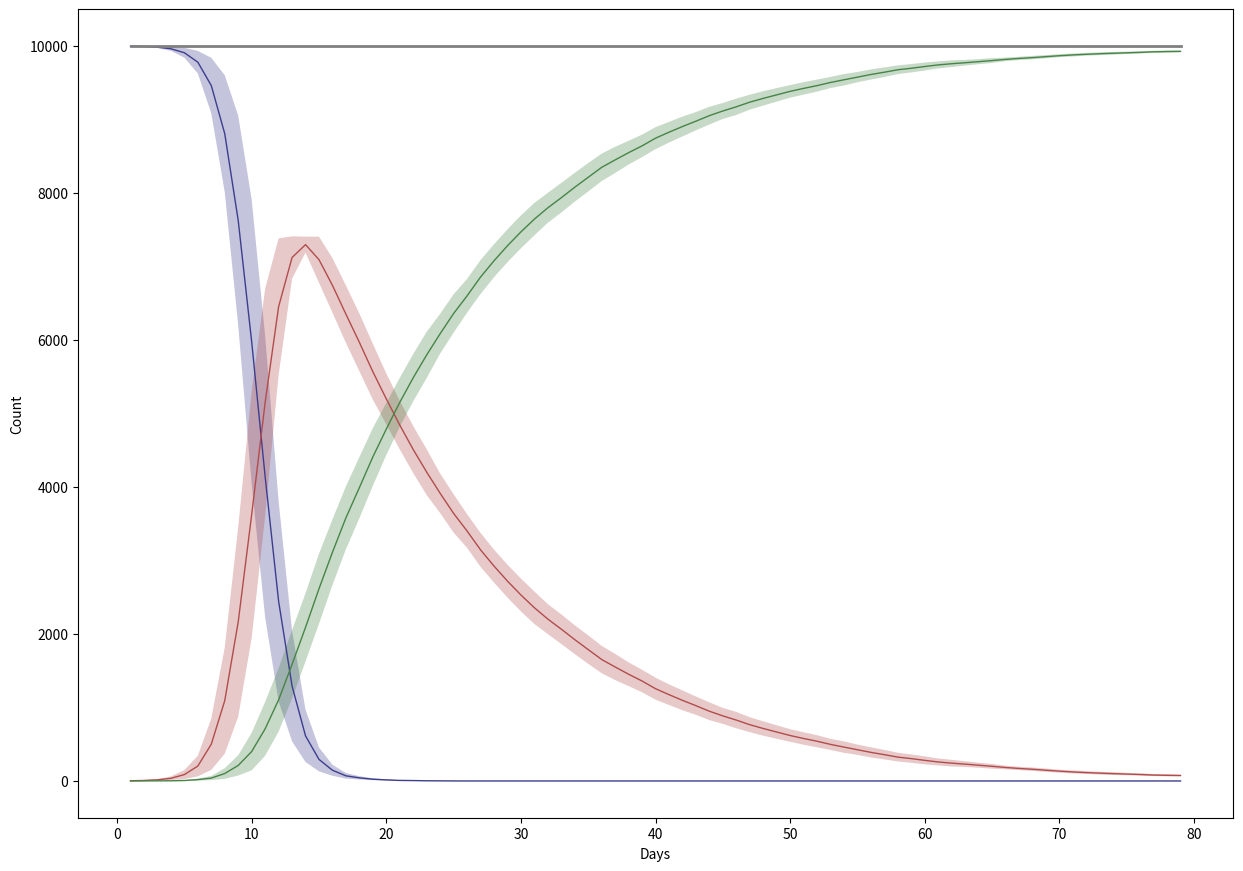

Here is the Python script that generated this plot:
#!/usr/bin/env python
# coding: utf-8

# In[1]:


import numpy as np
import random
import matplotlib.pyplot as plt
import statistics as st

np.set_printoptions(precision=2)


# In[32]:


##Quarentine Measures
#Quarantine function step function

def ExpQuarentine(d,lockdownday=20,effective=0.8, speed=0.05):
    dd=d
    val=0
    if d< lockdownday:
        val= 1 
    else:
        val= ((1-effective)+ effective*np.exp(- (d-lockdownday)*speed))
    
    return val


# In[53]:


##Plotting Tools
#Set 

#Plot with variance
def var_plot(traj,ax1,last_d=None,color=[0, 102, 20]):
    plt.rcParams.update({'font.size': 16})
    
    rc=color[0]/255
    gc=color[1]/255
    bc=color[2]/255
    meantraj= curve_mean(traj)
    stdtraj = curve_std(traj)
    if last_d==None:
        last_d = min([len(meantraj),len(stdtraj)])
    x = np.arange(1, last_d, 1)
    y1 =np.asarray(meantraj[1:last_d]) + np.asarray(stdtraj[1:last_d])
    y2 =np.asarray(meantraj[1:last_d]) - np.asarray(stdtraj[1:last_d])
    y3= np.asarray(meantraj[1:last_d])

    ax1.fill_between(x, y1, y2, facecolor=(rc,gc,bc,0.3))
    ax1.plot(x,y3, color=(rc,gc,bc,1),linewidth=1)
    ax1.set_ylabel('Count')
    ax1.set_xlabel('Days')

    ratio = 0.7
    xleft, xright = ax1.get_xlim()
    ybottom, ytop = ax1.get_ylim()
    ax1.set_aspect(abs((xright-xleft)/(ybottom-ytop))*ratio)
    
#Plot many
def plot_many_trajectories(trajs, last_d=None):
    if last_d == None:
        last_d=len(trajs[0])
    plt.figure(figsize = (20,5));
    for t in trajs:
        plt.plot(range(1,last_d),t[1:last_d])


# In[4]:


##Statistics Functions
def curve_mean(traj):
    return  [sum(col) / float(len(col)) for col in zip(*traj)]
def curve_std(traj):
    traja=np.asarray(traj)
    cmean=curve_mean(traj)
    dlen=len(cmean)
    
    std=[np.std(traja[:,i]) for i in range(0,dlen)]
    return std
    


# In[63]:


#Simulation: 
#Takes Initial Susceptible, Initial Infected, Spread per day per person, 
#Recovery per day per person, max sim days, quarentine function
def SIR_sim(S0, I0, SPDPP, RPDPP, d_end, quarentine):
    #Initialize
    S=S0
    I=I0
    R=0
    eventList=[1,2,3]

    S_d=[0 for i in range(0,d_end)]
    I_d=[0 for i in range(0,d_end)]
    R_d=[0 for i in range(0,d_end)]

    #SIR Loop

    #print("Running: ", end =" ")
    for d in range(1,d_end):
        stepsperday=100*int((SPDPP*S*I +RPDPP*I))+1
        spreadrate= (SPDPP/stepsperday)*quarentine[d]
        recrate=RPDPP/stepsperday
        #print(".", end =" ",sep=' ')

        for step in range(0,stepsperday):
            spreadprob=spreadrate*S*I
            recprob=recrate*I
            probevent=[1-spreadprob-recprob,spreadprob,recprob]
            #Error Catching
            if probevent[0]<0:
                print("negative prob! on day",d ," step ", step, ": ", probevent[0])
                print(S, I, R)
                break;

            event=random.choices(eventList,probevent)[0]
            if event==1:
                S=S
            elif event==2:
                S=S-1
                I=I+1
            elif event==3:
                I=I-1
                R=R+1

        #Record Values at end of day        
        S_d[d]=S
        I_d[d]=I
        R_d[d]=R

        #If all recovered, end simulation
        if R + S == S0+I0:
            d_end=d
            #print("\rPandemic Ends on day",d)
            break
            
    #print("\r----Final :",S,I,R)
    return S_d,I_d,R_d,d_end     

    
    


# In[64]:


##Sim Loop For Agregate Data

def MultiSIRloop(S0=10000,I0=1, SR=0.0001, RR=1/14, sims=10, maxdays=200, quar=None):
    if quar==None:
        quar=[1 for i in range(0, maxdays)]

    S_traj=[[0 for i in range(0,maxdays)] for j in range(0, sims)] 
    I_traj=[[0 for i in range(0,maxdays)] for j in range(0, sims)] 
    R_traj=[[0 for i in range(0,maxdays)] for j in range(0, sims)]
    daycount=[0 for j in range(0, sims)]

    for s in range(0,sims):
        S_traj[s], I_traj[s], R_traj[s],daycount[s]=SIR_sim(S0,I0,SR, RR, maxdays, quar)

    return S_traj, I_traj, R_traj, daycount, quar

def quick_means(S0=10000,I0=1, SR=0.0001, RR=1/14, sims=1, maxdays=200):
    S, I, R, days, quar=MultiSIRloop(S0,I0, SR, RR, sims, maxdays)
    return S, I, R

def quick_infected(S0=10000,I0=1, SR=0.0001, RR=1/14, sims=1, maxdays=200):
    S, I, R, days, quar=MultiSIRloop(S0,I0, SR, RR, sims, maxdays)
    return S, I, R


# In[74]:


md=200
my_quar=[ExpQuarentine(d) for d in range(0,md)]
S, I, R, days, quar= MultiSIRloop(sims=2, maxdays=md)


# In[75]:



last_days=80
fig_mine, (ax_mine) = plt.subplots(1, 1, sharex=True)
fig_mine.set_size_inches(18.5, 10.5)
    
var_plot(S,ax_mine, last_d=last_days,color=[61, 61, 142]) #blue
var_plot(I,ax_mine,last_d=last_days,color=[178, 76, 76]) #red
var_plot(R,ax_mine, last_d=last_days,color=[71, 132, 71]) #green

plt.plot(range(1,last_days),10000*np.asarray(quar.copy())[1:last_days], color='gray', linewidth=2);


# In[ ]:




